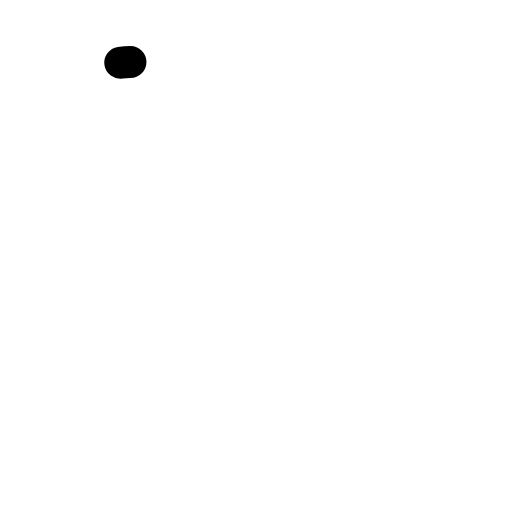
t = 0.00 s
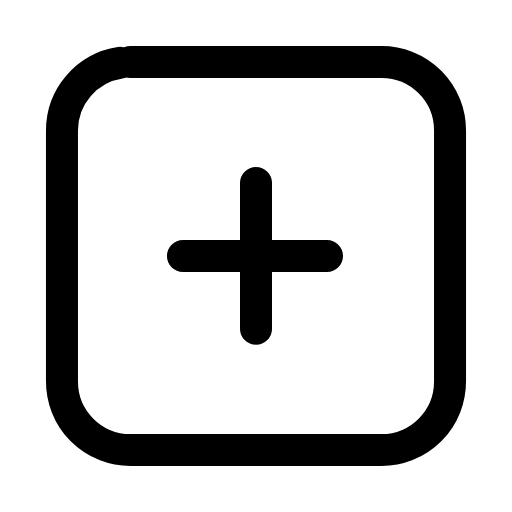
t = 0.23 s
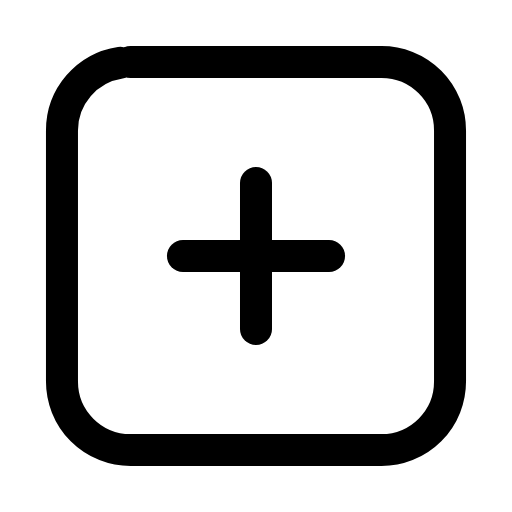
t = 0.44 s
t = 0.63 s: frame unchanged from t = 0.44 s, image omitted
t = 0.87 s: frame unchanged from t = 0.44 s, image omitted
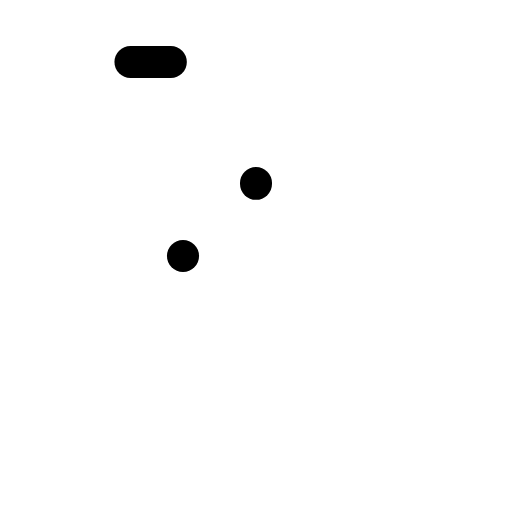
t = 1.09 s

The animated SVG that drew these frames (rendered in a browser with its animation timeline set to each time). Animation: 3 SMIL elements (animate=3); one cycle of 1.30 s, repeats indefinitely.

<svg xmlns="http://www.w3.org/2000/svg" width="24" height="24" viewBox="0 0 24 24" fill="none"><g transform="translate(-0.84 -0.84) scale(1.07)"><rect stroke="currentColor" stroke-width="1.402" stroke-linecap="round" stroke-linejoin="round" fill="none" x="3.5" y="3.5" width="17" height="17" rx="3" pathLength="1" stroke-dasharray="1"><animate attributeName="stroke-dashoffset" values="1;1;0;0;0;0;1;1;1" keyTimes="0;0;0.189;0.45;0.6;0.774;0.9;0.9;1" dur="1.3s" repeatCount="indefinite" calcMode="spline" keySplines="0.16 1 0.3 1;0.16 1 0.3 1;0.16 1 0.3 1;0.16 1 0.3 1;0.16 1 0.3 1;0.16 1 0.3 1;0.16 1 0.3 1;0.16 1 0.3 1"/></rect><line stroke="currentColor" stroke-width="1.402" stroke-linecap="round" stroke-linejoin="round" fill="none" x1="12" x2="12" y1="8.8" y2="15.2" pathLength="1" stroke-dasharray="1"><animate attributeName="stroke-dashoffset" values="1;1;0;0;0;0;1;1;1" keyTimes="0;0.0315;0.2205;0.45;0.6;0.753;0.879;0.9;1" dur="1.3s" repeatCount="indefinite" calcMode="spline" keySplines="0.16 1 0.3 1;0.16 1 0.3 1;0.16 1 0.3 1;0.16 1 0.3 1;0.16 1 0.3 1;0.16 1 0.3 1;0.16 1 0.3 1;0.16 1 0.3 1"/></line><line stroke="currentColor" stroke-width="1.402" stroke-linecap="round" stroke-linejoin="round" fill="none" x1="8.8" x2="15.2" y1="12" y2="12" pathLength="1" stroke-dasharray="1"><animate attributeName="stroke-dashoffset" values="1;1;0;0;0;0;1;1;1" keyTimes="0;0.063;0.252;0.45;0.6;0.732;0.858;0.9;1" dur="1.3s" repeatCount="indefinite" calcMode="spline" keySplines="0.16 1 0.3 1;0.16 1 0.3 1;0.16 1 0.3 1;0.16 1 0.3 1;0.16 1 0.3 1;0.16 1 0.3 1;0.16 1 0.3 1;0.16 1 0.3 1"/></line></g></svg>
